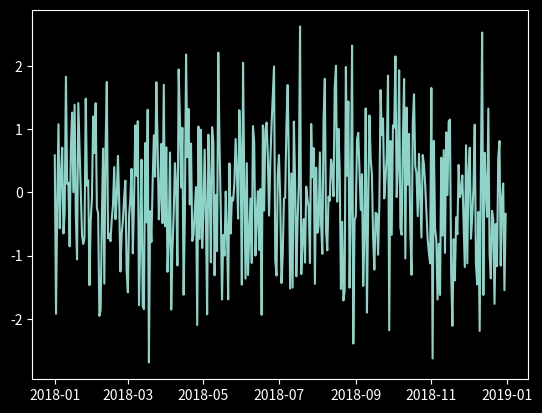

This figure's Python source: (Note: this script raises an exception after producing the figure.)
import numpy as np
import matplotlib
import matplotlib.pyplot as plt
import pandas as pd


dates = pd.date_range('2018-01-01', '2018-12-31', freq='D')
data = np.random.randn(len(dates))

with matplotlib.style.context('dark_background'):
    fig, ax = plt.subplots()
    l = ax.plot(dates, data)

!tree data | head -10

import wget